Labelled photos from "projet", an image-classification folder in houda99-hd/projet-apprentissage-profond. The possible labels are: danger sign, information sign, limitation sign, mandatory sign, priority sign, prohibitory sign, stop sign.

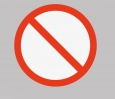
Label: prohibitory sign

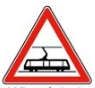
Label: danger sign

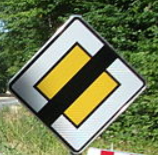
Label: danger sign

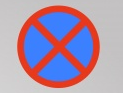
Label: prohibitory sign

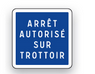
Label: information sign

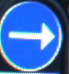
Label: mandatory sign
